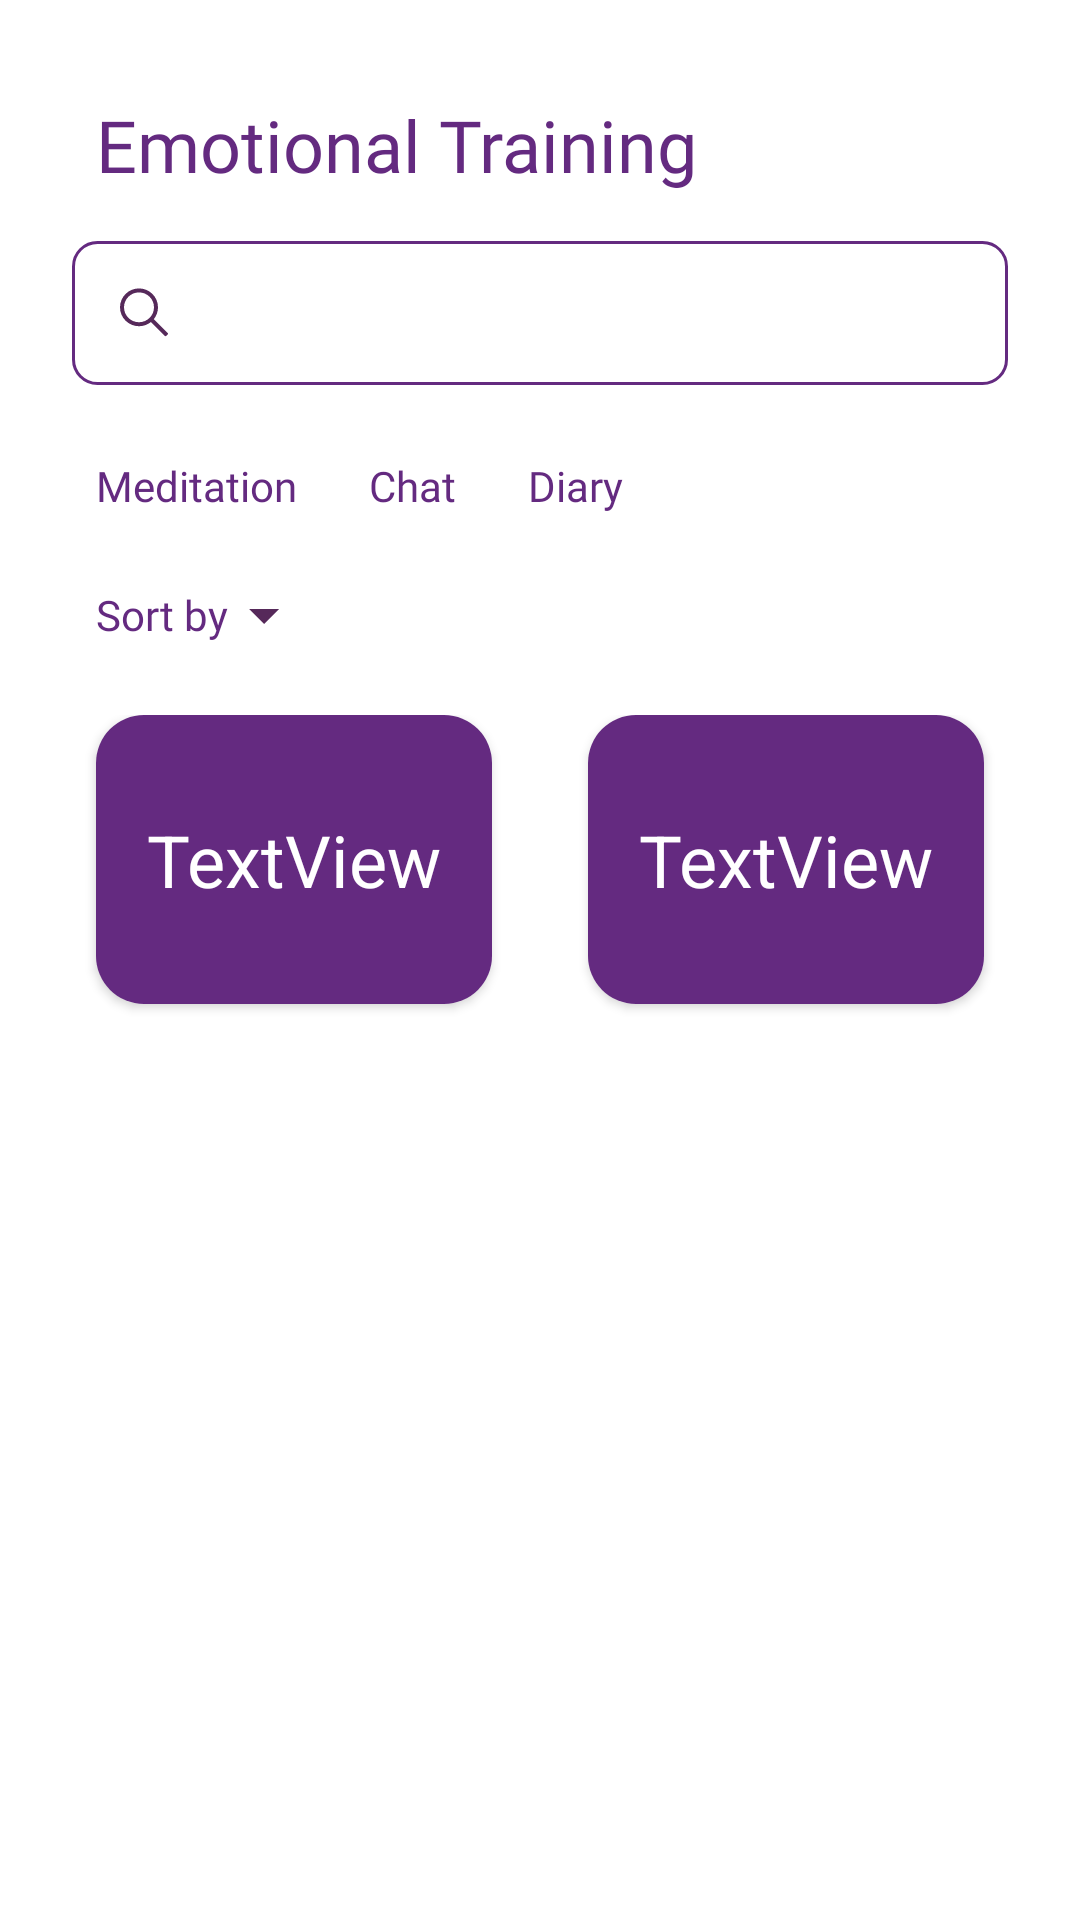

Reconstruct the res/layout file that produces this screen, plus the resources it refers to.
<!-- AndroidManifest.xml: application theme Theme.Wellness -->
<!-- res/layout/fragment_emotional_training.xml -->
<?xml version="1.0" encoding="utf-8"?>
<androidx.constraintlayout.widget.ConstraintLayout xmlns:android="http://schemas.android.com/apk/res/android"
    xmlns:app="http://schemas.android.com/apk/res-auto"
    xmlns:tools="http://schemas.android.com/tools"
    android:id="@+id/frameLayout"
    android:layout_width="match_parent"
    android:layout_height="match_parent"
    tools:context=".fragments.EmotionalTrainingFragment">

    <TextView
        android:id="@+id/textView8"
        android:layout_width="wrap_content"
        android:layout_height="wrap_content"
        android:layout_marginStart="32dp"
        android:layout_marginTop="32dp"
        android:fontFamily="@font/poppins_bold"
        android:text="Emotional Training"
        android:textAppearance="@style/TextAppearance.AppCompat.Display1"
        android:textColor="@color/dark_purple"
        android:textSize="24dp"
        app:layout_constraintStart_toStartOf="parent"
        app:layout_constraintTop_toTopOf="parent" />

    <SearchView
        android:id="@+id/searchView"
        android:layout_width="0dp"
        android:layout_height="wrap_content"
        android:layout_marginStart="24dp"
        android:layout_marginTop="16dp"
        android:layout_marginEnd="24dp"
        android:background="@drawable/search_view"
        android:backgroundTintMode="add"
        android:searchIcon="@drawable/ic_search_icon"
        app:layout_constraintEnd_toEndOf="parent"
        app:layout_constraintStart_toStartOf="parent"
        app:layout_constraintTop_toBottomOf="@+id/textView8" />

    <TextView
        android:id="@+id/textView9"
        android:layout_width="wrap_content"
        android:layout_height="wrap_content"
        android:layout_marginStart="8dp"
        android:layout_marginTop="24dp"
        android:fontFamily="@font/poppins_bold"
        android:text="Meditation"
        android:textColor="@color/dark_purple"
        app:layout_constraintStart_toStartOf="@+id/searchView"
        app:layout_constraintTop_toBottomOf="@+id/searchView" />

    <TextView
        android:id="@+id/textView10"
        android:layout_width="wrap_content"
        android:layout_height="wrap_content"
        android:layout_marginStart="24dp"
        android:fontFamily="@font/poppins"
        android:text="Chat"
        android:textColor="@color/dark_purple"
        app:layout_constraintBottom_toBottomOf="@+id/textView9"
        app:layout_constraintStart_toEndOf="@+id/textView9"
        app:layout_constraintTop_toTopOf="@+id/textView9" />

    <TextView
        android:id="@+id/textView11"
        android:layout_width="wrap_content"
        android:layout_height="wrap_content"
        android:layout_marginStart="24dp"
        android:fontFamily="@font/poppins"
        android:text="Diary"
        android:textColor="@color/dark_purple"
        app:layout_constraintBottom_toBottomOf="@+id/textView10"
        app:layout_constraintStart_toEndOf="@+id/textView10"
        app:layout_constraintTop_toTopOf="@+id/textView10" />

    <TextView
        android:id="@+id/textView12"
        android:layout_width="wrap_content"
        android:layout_height="wrap_content"
        android:layout_marginTop="24dp"
        android:fontFamily="@font/poppins"
        android:text="Sort by"
        android:textColor="@color/dark_purple"
        app:layout_constraintStart_toStartOf="@+id/textView9"
        app:layout_constraintTop_toBottomOf="@+id/textView9" />

    <ImageView
        android:id="@+id/imageView5"
        android:layout_width="wrap_content"
        android:layout_height="wrap_content"
        android:scaleType="centerCrop"
        android:src="@drawable/ic_outline_arrow_drop_down_24"
        app:layout_constraintBottom_toBottomOf="@+id/textView12"
        app:layout_constraintStart_toEndOf="@+id/textView12"
        app:layout_constraintTop_toTopOf="@+id/textView12" />

    <ScrollView
        android:layout_width="0dp"
        android:layout_height="0dp"
        android:layout_marginTop="24dp"
        app:layout_constraintBottom_toBottomOf="parent"
        app:layout_constraintEnd_toEndOf="parent"
        app:layout_constraintStart_toStartOf="parent"
        app:layout_constraintTop_toBottomOf="@+id/textView12">

        <androidx.constraintlayout.widget.ConstraintLayout
            android:layout_width="match_parent"
            android:layout_height="wrap_content"
            android:layout_marginBottom="0dp"
            app:layout_constraintBottom_toBottomOf="parent"
            app:layout_constraintEnd_toEndOf="parent"
            app:layout_constraintStart_toStartOf="parent"
            app:layout_constraintTop_toTopOf="parent">

            <androidx.cardview.widget.CardView
                android:id="@+id/cardView2"
                android:layout_width="0dp"
                android:layout_height="wrap_content"
                android:layout_marginStart="16dp"
                android:layout_marginEnd="32dp"
                app:cardCornerRadius="16dp"
                app:layout_constraintEnd_toEndOf="parent"
                app:layout_constraintStart_toStartOf="@+id/guideline17"
                app:layout_constraintTop_toTopOf="@+id/cardView1">

                <androidx.constraintlayout.widget.ConstraintLayout
                    android:layout_width="wrap_content"
                    android:layout_height="match_parent"
                    android:background="@color/dark_purple">

                    <TextView
                        android:id="@+id/cardTitle2"
                        android:layout_width="wrap_content"
                        android:layout_height="wrap_content"
                        android:layout_marginStart="40dp"
                        android:layout_marginTop="32dp"
                        android:layout_marginEnd="40dp"
                        android:layout_marginBottom="32dp"
                        android:text="TextView"
                        android:textColor="@color/white"
                        android:textSize="24sp"
                        app:layout_constraintBottom_toBottomOf="parent"
                        app:layout_constraintEnd_toEndOf="parent"
                        app:layout_constraintStart_toStartOf="parent"
                        app:layout_constraintTop_toTopOf="parent" />

                </androidx.constraintlayout.widget.ConstraintLayout>
            </androidx.cardview.widget.CardView>

            <androidx.cardview.widget.CardView
                android:id="@+id/cardView1"
                android:layout_width="0dp"
                android:layout_height="wrap_content"
                android:layout_marginStart="32dp"
                android:layout_marginEnd="16dp"
                app:cardCornerRadius="16dp"
                app:layout_constraintEnd_toStartOf="@+id/guideline17"
                app:layout_constraintStart_toStartOf="parent"
                app:layout_constraintTop_toTopOf="parent">

                <androidx.constraintlayout.widget.ConstraintLayout
                    android:layout_width="wrap_content"
                    android:layout_height="match_parent"
                    android:background="@color/dark_purple">

                    <TextView
                        android:id="@+id/cardTitle"
                        android:layout_width="wrap_content"
                        android:layout_height="wrap_content"
                        android:layout_marginStart="40dp"
                        android:layout_marginTop="32dp"
                        android:layout_marginEnd="40dp"
                        android:layout_marginBottom="32dp"
                        android:text="TextView"
                        android:textColor="@color/white"
                        android:textSize="24sp"
                        app:layout_constraintBottom_toBottomOf="parent"
                        app:layout_constraintEnd_toEndOf="parent"
                        app:layout_constraintStart_toStartOf="parent"
                        app:layout_constraintTop_toTopOf="parent" />

                </androidx.constraintlayout.widget.ConstraintLayout>
            </androidx.cardview.widget.CardView>

            <androidx.recyclerview.widget.RecyclerView
                android:id="@+id/rvVerticalEmotional"
                android:layout_width="0dp"
                android:layout_height="wrap_content"
                android:layout_marginStart="16dp"
                android:layout_marginTop="24dp"
                android:layout_marginEnd="16dp"
                android:layout_marginBottom="24dp"
                app:layout_constraintBottom_toBottomOf="parent"
                app:layout_constraintEnd_toEndOf="parent"
                app:layout_constraintStart_toStartOf="parent"
                app:layout_constraintTop_toBottomOf="@+id/cardView1" />

            <androidx.constraintlayout.widget.Guideline
                android:id="@+id/guideline17"
                android:layout_width="wrap_content"
                android:layout_height="wrap_content"
                android:orientation="vertical"
                app:layout_constraintGuide_percent="0.5" />

        </androidx.constraintlayout.widget.ConstraintLayout>
    </ScrollView>

</androidx.constraintlayout.widget.ConstraintLayout>
<!-- resources referenced by this layout -->
<resources>
  <color name="dark_purple">#642A80</color>
  <color name="white">#FFFFFFFF</color>
  <!-- drawable ic_outline_arrow_drop_down_24 (drawable) -->
  <vector android:height="24dp" android:tint="#56295A"
      android:viewportHeight="24" android:viewportWidth="24"
      android:width="24dp" xmlns:android="http://schemas.android.com/apk/res/android">
      <path android:fillColor="@android:color/white" android:pathData="M7,10l5,5 5,-5H7z"/>
  </vector>
  <!-- drawable ic_search_icon (drawable) -->
  <vector xmlns:android="http://schemas.android.com/apk/res/android"
      android:width="16dp"
      android:height="17dp"
      android:viewportWidth="16"
      android:viewportHeight="17">
    <path
        android:pathData="M15.9024,15.024L11.2545,10.3989C12.136,9.3159 12.6667,7.9391 12.6667,6.44C12.6667,2.9649 9.8255,0.1377 6.3333,0.1377C2.8411,0.1377 0,2.9649 0,6.44C0,9.9151 2.8412,12.7423 6.3334,12.7423C7.8398,12.7423 9.2234,12.2142 10.3118,11.337L14.9597,15.9621C15.0899,16.0916 15.3009,16.0916 15.4311,15.9621L15.9024,15.4931C16.0325,15.3636 16.0325,15.1535 15.9024,15.024ZM6.3334,11.4155C3.5762,11.4155 1.3333,9.1837 1.3333,6.44C1.3333,3.6964 3.5762,1.4645 6.3334,1.4645C9.0905,1.4645 11.3334,3.6964 11.3334,6.44C11.3334,9.1837 9.0905,11.4155 6.3334,11.4155Z"
        android:fillColor="#56295A"/>
  </vector>
  <!-- drawable search_view (drawable) -->
  <?xml version="1.0" encoding="utf-8"?>
  <shape xmlns:android="http://schemas.android.com/apk/res/android" android:shape="rectangle">
  
      <stroke android:color="@color/dark_purple" android:width="1dp"/>
      <corners android:radius="8dp"/>
  </shape>
  <style name="Theme.Wellness" parent="Theme.MaterialComponents.DayNight.NoActionBar">
          
          <item name="colorPrimary">@color/dark_purple</item>
          <item name="colorPrimaryVariant">@color/light_purple</item>
          <item name="colorOnPrimary">@color/white</item>
          
          <item name="colorSecondary">@color/yellow</item>
          <item name="colorSecondaryVariant">@color/pink</item>
          <item name="colorOnSecondary">@color/dark_purple</item>
          
          <item name="android:statusBarColor" tools:targetApi="l">?attr/colorPrimaryVariant</item>
          
      </style>
  <color name="light_purple">#B288C0</color>
  <color name="yellow">#FFD23F</color>
  <color name="pink">#FF5678</color>
</resources>
